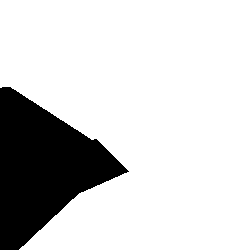

The table this chart was drawn from, first rows:
1, 1, 1, 1, 1, 1, 1, 1, 1, 1, 1, 1, 1, 1, 1, 1, 1, 1, 1, 1, 1, 1, 1, 1
1, 1, 1, 1, 1, 1, 1, 1, 1, 1, 1, 1, 1, 1, 1, 1, 1, 1, 1, 1, 1, 1, 1, 1
1, 1, 1, 1, 1, 1, 1, 1, 1, 1, 1, 1, 1, 1, 1, 1, 1, 1, 1, 1, 1, 1, 1, 1
1, 1, 1, 1, 1, 1, 1, 1, 1, 1, 1, 1, 1, 1, 1, 1, 1, 1, 1, 1, 1, 1, 1, 1
1, 1, 1, 1, 1, 1, 1, 1, 1, 1, 1, 1, 1, 1, 1, 1, 1, 1, 1, 1, 1, 1, 1, 1
1, 1, 1, 1, 1, 1, 1, 1, 1, 1, 1, 1, 1, 1, 1, 1, 1, 1, 1, 1, 1, 1, 1, 1
1, 1, 1, 1, 1, 1, 1, 1, 1, 1, 1, 1, 1, 1, 1, 1, 1, 1, 1, 1, 1, 1, 1, 1
1, 1, 1, 1, 1, 1, 1, 1, 1, 1, 1, 1, 1, 1, 1, 1, 1, 1, 1, 1, 1, 1, 1, 1
1, 1, 1, 1, 1, 1, 1, 1, 1, 1, 1, 1, 1, 1, 1, 1, 1, 1, 1, 1, 1, 1, 1, 1
1, 1, 1, 1, 1, 1, 1, 1, 1, 1, 1, 1, 1, 1, 1, 1, 1, 1, 1, 1, 1, 1, 1, 1
1, 1, 1, 1, 1, 1, 1, 1, 1, 1, 1, 1, 1, 1, 1, 1, 1, 1, 1, 1, 1, 1, 1, 1
1, 1, 1, 1, 1, 1, 1, 1, 1, 1, 1, 1, 1, 1, 1, 1, 1, 1, 1, 1, 1, 1, 1, 1
1, 1, 1, 1, 1, 1, 1, 1, 1, 1, 1, 1, 1, 1, 1, 1, 1, 1, 1, 1, 1, 1, 1, 1
1, 1, 1, 1, 1, 1, 1, 1, 1, 1, 1, 1, 1, 1, 1, 1, 1, 1, 1, 1, 1, 1, 1, 1
1, 1, 1, 1, 1, 1, 1, 1, 1, 1, 1, 1, 1, 1, 1, 1, 1, 1, 1, 1, 1, 1, 1, 1
1, 1, 1, 1, 1, 1, 1, 1, 1, 1, 1, 1, 1, 1, 1, 1, 1, 1, 1, 1, 1, 1, 1, 1
1, 1, 1, 1, 1, 1, 1, 1, 1, 1, 1, 1, 1, 1, 1, 1, 1, 1, 1, 1, 1, 1, 1, 1
1, 1, 1, 1, 1, 1, 1, 1, 1, 1, 1, 1, 1, 1, 1, 1, 1, 1, 1, 1, 1, 1, 1, 1
1, 1, 1, 1, 1, 1, 1, 1, 1, 1, 1, 1, 1, 1, 1, 1, 1, 1, 1, 1, 1, 1, 1, 1
1, 1, 1, 1, 1, 1, 1, 1, 1, 1, 1, 1, 1, 1, 1, 1, 1, 1, 1, 1, 1, 1, 1, 1
1, 1, 1, 1, 1, 1, 1, 1, 1, 1, 1, 1, 1, 1, 1, 1, 1, 1, 1, 1, 1, 1, 1, 1
1, 1, 1, 1, 1, 1, 1, 1, 1, 1, 1, 1, 1, 1, 1, 1, 1, 1, 1, 1, 1, 1, 1, 1
1, 1, 1, 1, 1, 1, 1, 1, 1, 1, 1, 1, 1, 1, 1, 1, 1, 1, 1, 1, 1, 1, 1, 1
1, 1, 1, 1, 1, 1, 1, 1, 1, 1, 1, 1, 1, 1, 1, 1, 1, 1, 1, 1, 1, 1, 1, 1
1, 1, 1, 1, 1, 1, 1, 1, 1, 1, 1, 1, 1, 1, 1, 1, 1, 1, 1, 1, 1, 1, 1, 1
1, 1, 1, 1, 1, 1, 1, 1, 1, 1, 1, 1, 1, 1, 1, 1, 1, 1, 1, 1, 1, 1, 1, 1
1, 1, 1, 1, 1, 1, 1, 1, 1, 1, 1, 1, 1, 1, 1, 1, 1, 1, 1, 1, 1, 1, 1, 1
1, 1, 1, 1, 1, 1, 1, 1, 1, 1, 1, 1, 1, 1, 1, 1, 1, 1, 1, 1, 1, 1, 1, 1
1, 1, 1, 1, 1, 1, 1, 1, 1, 1, 1, 1, 1, 1, 1, 1, 1, 1, 1, 1, 1, 1, 1, 1
1, 1, 1, 1, 1, 1, 1, 1, 1, 1, 1, 1, 1, 1, 1, 1, 1, 1, 1, 1, 1, 1, 1, 1
1, 1, 1, 1, 1, 1, 1, 1, 1, 1, 1, 1, 1, 1, 1, 1, 1, 1, 1, 1, 1, 1, 1, 1
1, 1, 1, 1, 1, 1, 1, 1, 1, 1, 1, 1, 1, 1, 1, 1, 1, 1, 1, 1, 1, 1, 1, 1
1, 1, 1, 1, 1, 1, 1, 1, 1, 1, 1, 1, 1, 1, 1, 1, 1, 1, 1, 1, 1, 1, 1, 1
1, 1, 1, 1, 1, 1, 1, 1, 1, 1, 1, 1, 1, 1, 1, 1, 1, 1, 1, 1, 1, 1, 1, 1
1, 1, 1, 1, 1, 1, 1, 1, 1, 1, 1, 1, 1, 1, 1, 1, 1, 1, 1, 1, 1, 1, 1, 1
1, 1, 1, 1, 1, 1, 1, 1, 1, 1, 1, 1, 1, 1, 1, 1, 1, 1, 1, 1, 1, 1, 1, 1
1, 1, 1, 1, 1, 1, 1, 1, 1, 1, 1, 1, 1, 1, 1, 1, 1, 1, 1, 1, 1, 1, 1, 1
1, 1, 1, 1, 1, 1, 1, 1, 1, 1, 1, 1, 1, 1, 1, 1, 1, 1, 1, 1, 1, 1, 1, 1
1, 1, 1, 1, 1, 1, 1, 1, 1, 1, 1, 1, 1, 1, 1, 1, 1, 1, 1, 1, 1, 1, 1, 1
1, 1, 1, 1, 1, 1, 1, 1, 1, 1, 1, 1, 1, 1, 1, 1, 1, 1, 1, 1, 1, 1, 1, 1
1, 1, 1, 1, 1, 1, 1, 1, 1, 1, 1, 1, 1, 1, 1, 1, 1, 1, 1, 1, 1, 1, 1, 1
1, 1, 1, 1, 1, 1, 1, 1, 1, 1, 1, 1, 1, 1, 1, 1, 1, 1, 1, 1, 1, 1, 1, 1
1, 1, 1, 1, 1, 1, 1, 1, 1, 1, 1, 1, 1, 1, 1, 1, 1, 1, 1, 1, 1, 1, 1, 1
1, 1, 1, 1, 1, 1, 1, 1, 1, 1, 1, 1, 1, 1, 1, 1, 1, 1, 1, 1, 1, 1, 1, 1
1, 1, 1, 1, 1, 1, 1, 1, 1, 1, 1, 1, 1, 1, 1, 1, 1, 1, 1, 1, 1, 1, 1, 1
1, 1, 1, 1, 1, 1, 1, 1, 1, 1, 1, 1, 1, 1, 1, 1, 1, 1, 1, 1, 1, 1, 1, 1
1, 1, 1, 1, 1, 1, 1, 1, 1, 1, 1, 1, 1, 1, 1, 1, 1, 1, 1, 1, 1, 1, 1, 1
1, 1, 1, 1, 1, 1, 1, 1, 1, 1, 1, 1, 1, 1, 1, 1, 1, 1, 1, 1, 1, 1, 1, 1
1, 1, 1, 1, 1, 1, 1, 1, 1, 1, 1, 1, 1, 1, 1, 1, 1, 1, 1, 1, 1, 1, 1, 1
1, 1, 1, 1, 1, 1, 1, 1, 1, 1, 1, 1, 1, 1, 1, 1, 1, 1, 1, 1, 1, 1, 1, 1
1, 1, 1, 1, 1, 1, 1, 1, 1, 1, 1, 1, 1, 1, 1, 1, 1, 1, 1, 1, 1, 1, 1, 1
1, 1, 1, 1, 1, 1, 1, 1, 1, 1, 1, 1, 1, 1, 1, 1, 1, 1, 1, 1, 1, 1, 1, 1
1, 1, 1, 1, 1, 1, 1, 1, 1, 1, 1, 1, 1, 1, 1, 1, 1, 1, 1, 1, 1, 1, 1, 1
1, 1, 1, 1, 1, 1, 1, 1, 1, 1, 1, 1, 1, 1, 1, 1, 1, 1, 1, 1, 1, 1, 1, 1
1, 1, 1, 1, 1, 1, 1, 1, 1, 1, 1, 1, 1, 1, 1, 1, 1, 1, 1, 1, 1, 1, 1, 1
1, 1, 1, 1, 1, 1, 1, 1, 1, 1, 1, 1, 1, 1, 1, 1, 1, 1, 1, 1, 1, 1, 1, 1
1, 1, 1, 1, 1, 1, 1, 1, 1, 1, 1, 1, 1, 1, 1, 1, 1, 1, 1, 1, 1, 1, 1, 1
1, 1, 1, 1, 1, 1, 1, 1, 1, 1, 1, 1, 1, 1, 1, 1, 1, 1, 1, 1, 1, 1, 1, 1
1, 1, 1, 1, 1, 1, 1, 1, 1, 1, 1, 1, 1, 1, 1, 1, 1, 1, 1, 1, 1, 1, 1, 1
1, 1, 1, 1, 1, 1, 1, 1, 1, 1, 1, 1, 1, 1, 1, 1, 1, 1, 1, 1, 1, 1, 1, 1
1, 1, 1, 1, 1, 1, 1, 1, 1, 1, 1, 1, 1, 1, 1, 1, 1, 1, 1, 1, 1, 1, 1, 1
... 189 more rows
